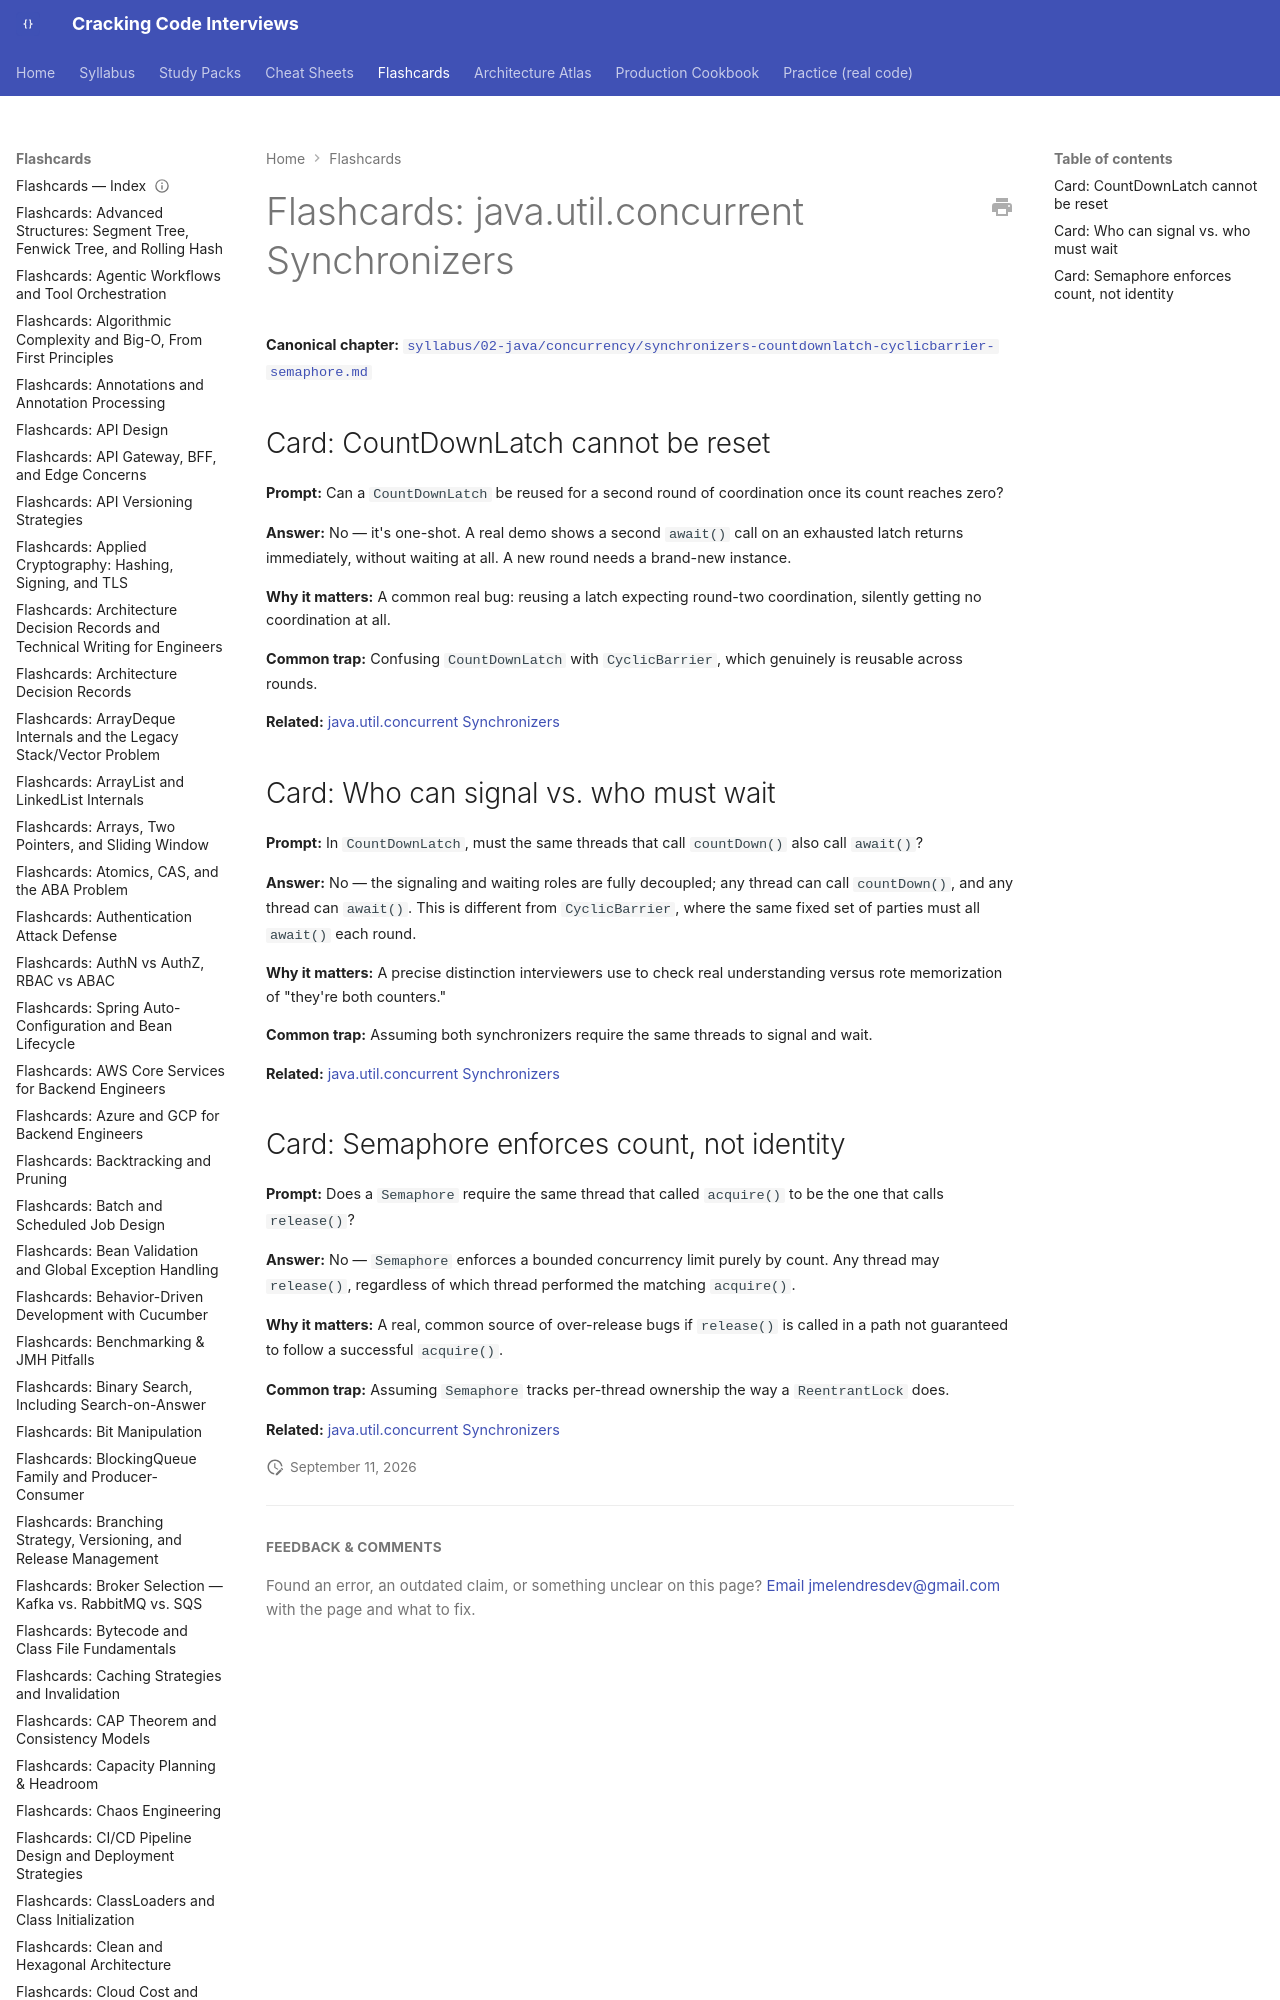

repository: JuanMelendres/cracking-code-interviews · page: flashcards/synchronizers-countdownlatch-cyclicbarrier-semaphore/index.html · generator: mkdocs

---
title: "Flashcards: java.util.concurrent Synchronizers"
slug: synchronizers-countdownlatch-cyclicbarrier-semaphore
document_type: flashcard-deck
domain: 02-java/concurrency
topic_id: T-417
canonical: ../syllabus/02-java/concurrency/synchronizers-countdownlatch-cyclicbarrier-semaphore.md
last_updated: 2026-09-11
---
